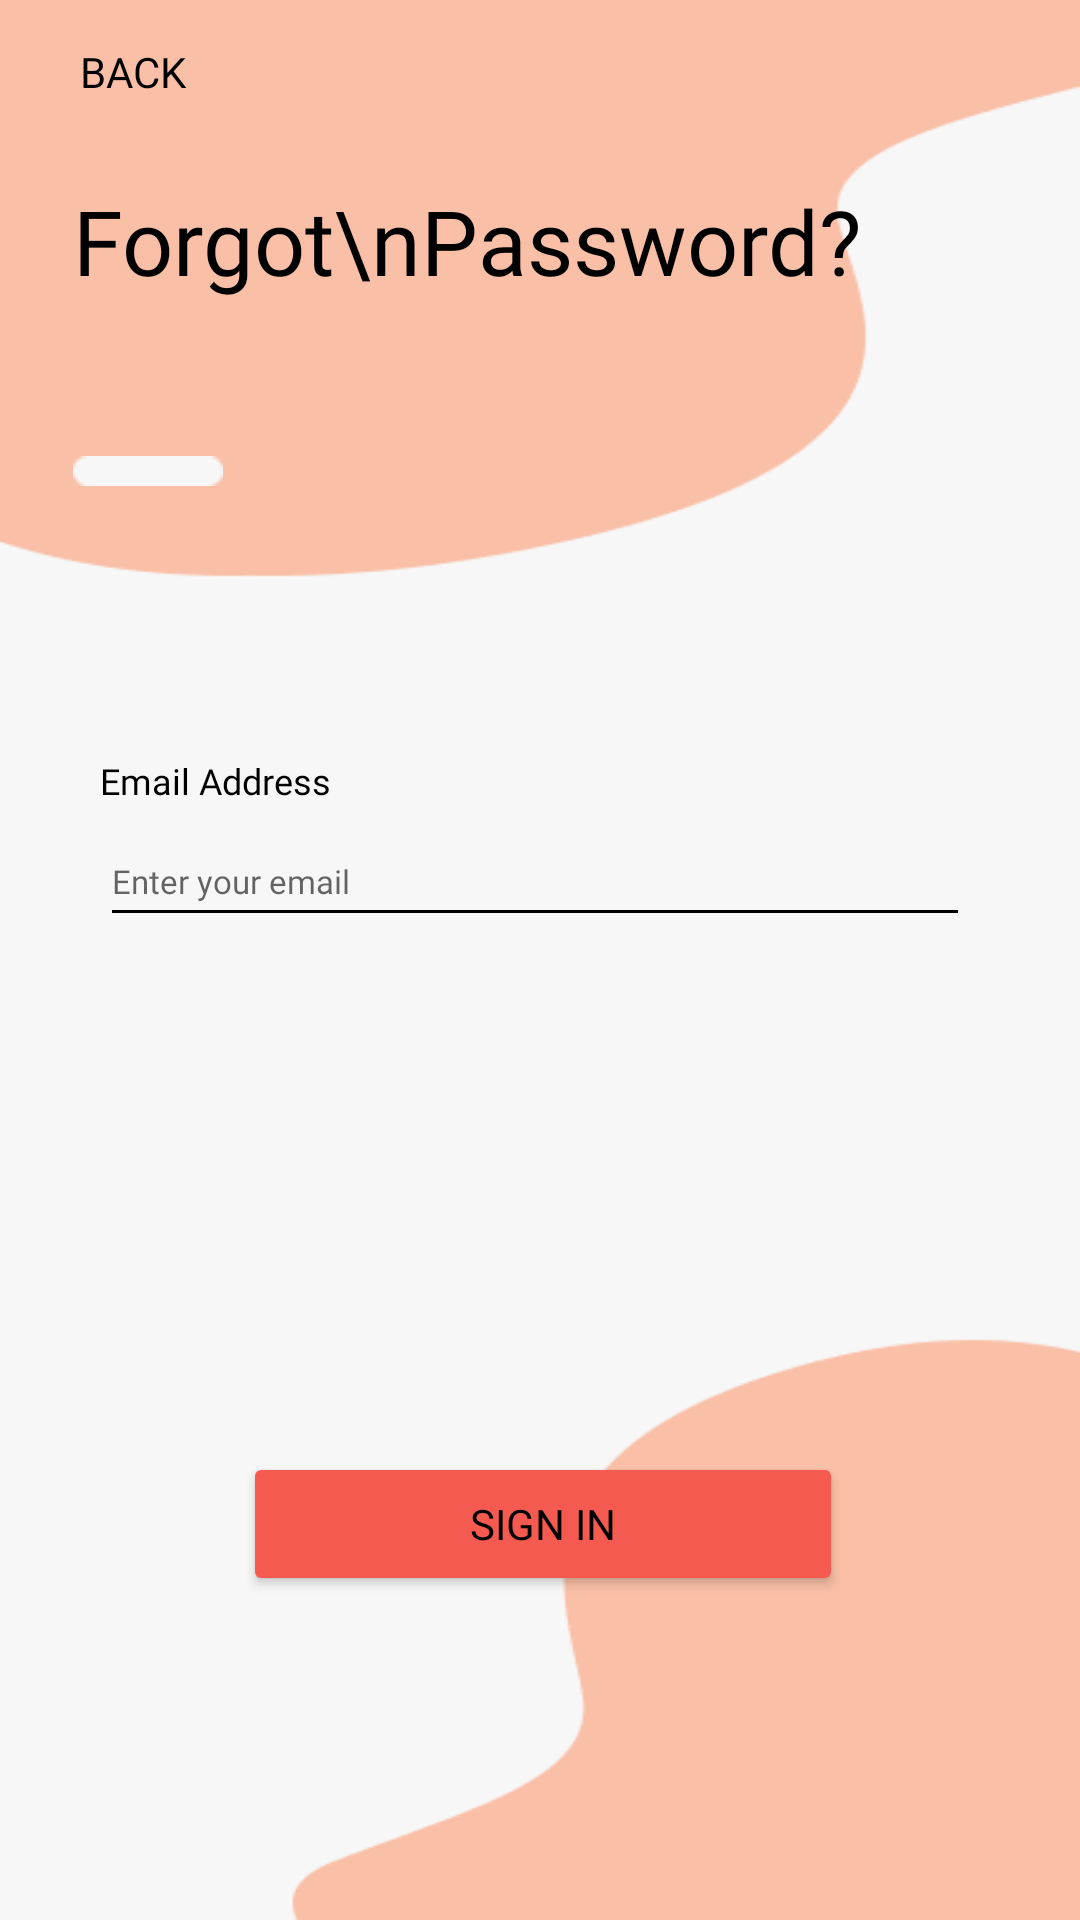

Reconstruct the res/layout file that produces this screen, plus the resources it refers to.
<!-- AndroidManifest.xml: application theme Theme.QuickRecipe -->
<!-- res/layout/activity_forget_pass.xml -->
<?xml version="1.0" encoding="utf-8"?>
<androidx.constraintlayout.widget.ConstraintLayout xmlns:android="http://schemas.android.com/apk/res/android"
    xmlns:app="http://schemas.android.com/apk/res-auto"
    xmlns:tools="http://schemas.android.com/tools"
    android:layout_width="match_parent"
    android:layout_height="match_parent"
    tools:context=".ForgetPass"
    android:background="@drawable/bg">


    <Button
        android:id="@+id/back"
        android:layout_width="wrap_content"
        android:layout_height="wrap_content"
        android:background="?android:attr/selectableItemBackground"
        android:drawableLeft="@drawable/arrow_back"
        android:fontFamily="@font/poppins_regular"
        android:text="Back"
        android:textColor="@color/black"
        app:layout_constraintEnd_toEndOf="parent"
        app:layout_constraintHorizontal_bias="0.0"
        app:layout_constraintStart_toStartOf="parent"
        app:layout_constraintTop_toTopOf="parent" />

    <TextView
        android:id="@+id/title"
        android:layout_width="300dp"
        android:layout_height="80dp"
        android:layout_marginTop="60dp"
        android:fontFamily="@font/poppins_bold"
        android:text="Forgot\nPassword?"
        android:textColor="@color/black"
        android:textSize="30sp"
        app:layout_constraintEnd_toEndOf="parent"
        app:layout_constraintHorizontal_bias="0.405"
        app:layout_constraintStart_toStartOf="parent"
        app:layout_constraintTop_toTopOf="parent" />


    <EditText
        android:id="@+id/email"
        android:layout_width="290dp"
        android:layout_height="40dp"
        android:layout_marginTop="4dp"
        android:backgroundTint="?android:textColorPrimary"
        android:ems="10"
        android:fontFamily="@font/poppins_regular"
        android:hint="Enter your email"
        android:inputType="textEmailAddress"
        android:textCursorDrawable="?android:textColorPrimary"
        android:textSize="11sp"
        app:layout_constraintEnd_toEndOf="parent"
        app:layout_constraintHorizontal_bias="0.0"
        app:layout_constraintStart_toStartOf="@+id/email"
        app:layout_constraintTop_toBottomOf="@+id/email" />

    <TextView
        android:id="@+id/email"
        android:layout_width="wrap_content"
        android:layout_height="wrap_content"
        android:layout_marginTop="112dp"
        android:fontFamily="@font/poppins_semibold"
        android:text="Email Address"
        android:textColor="?android:textColorPrimary"
        android:textSize="12sp"
        app:layout_constraintEnd_toEndOf="parent"
        app:layout_constraintHorizontal_bias="0.118"
        app:layout_constraintStart_toStartOf="parent"
        app:layout_constraintTop_toBottomOf="@+id/title" />

    <Button
        android:id="@+id/signIn"
        android:layout_width="200dp"
        android:layout_height="wrap_content"
        android:backgroundTint="#F55A51"
        android:fontFamily="@font/poppins_bold"
        android:text="Sign In"
        app:layout_constraintBottom_toBottomOf="parent"
        app:layout_constraintEnd_toEndOf="parent"
        app:layout_constraintHorizontal_bias="0.507"
        app:layout_constraintStart_toStartOf="parent"
        app:layout_constraintTop_toBottomOf="@+id/email"
        app:layout_constraintVertical_bias="0.666" />

    <ImageView
        android:id="@+id/rectangles"
        android:layout_width="50dp"
        android:layout_height="wrap_content"
        android:layout_marginTop="12dp"
        android:adjustViewBounds="true"
        android:maxWidth="100dp"
        android:maxHeight="100dp"
        android:scaleType="fitCenter"
        app:layout_constraintEnd_toEndOf="parent"
        app:layout_constraintHorizontal_bias="0.0"
        app:layout_constraintStart_toStartOf="@+id/title"
        app:layout_constraintTop_toBottomOf="@+id/title"
        app:srcCompat="@drawable/rectangle_white" />

</androidx.constraintlayout.widget.ConstraintLayout>
<!-- resources referenced by this layout -->
<resources>
  <!-- drawable bg: png bitmap (drawable-v24, 6873 bytes) -->
  <!-- drawable rectangle_white: png bitmap (drawable-v24, 261 bytes) -->
  <style name="Theme.QuickRecipe" parent="Theme.MaterialComponents.DayNight.NoActionBar">
          
          <item name="colorPrimary">#629dbf</item>
          <item name="colorPrimaryVariant">#629dbf</item>
          <item name="colorOnPrimary">@color/white</item>
          
          <item name="colorSecondary">@color/teal_200</item>
          <item name="colorSecondaryVariant">@color/teal_700</item>
          <item name="colorOnSecondary">@color/black</item>
          <item name="android:textColorPrimary">@color/black</item>
          
          <item name="android:statusBarColor" tools:targetApi="l">?attr/colorPrimaryVariant</item>
          
          <item name="windowActionBar">false</item>
          <item name="windowNoTitle">true</item>
      </style>
  <!-- not gathered from this repository: default colours our renderer supplied (Android Studio template values) -->
  <color name="teal_200">#FF03DAC5</color>
  <color name="teal_700">#FF018786</color>
  <color name="black">#FF000000</color>
  <color name="white">#FFFFFFFF</color>
</resources>
